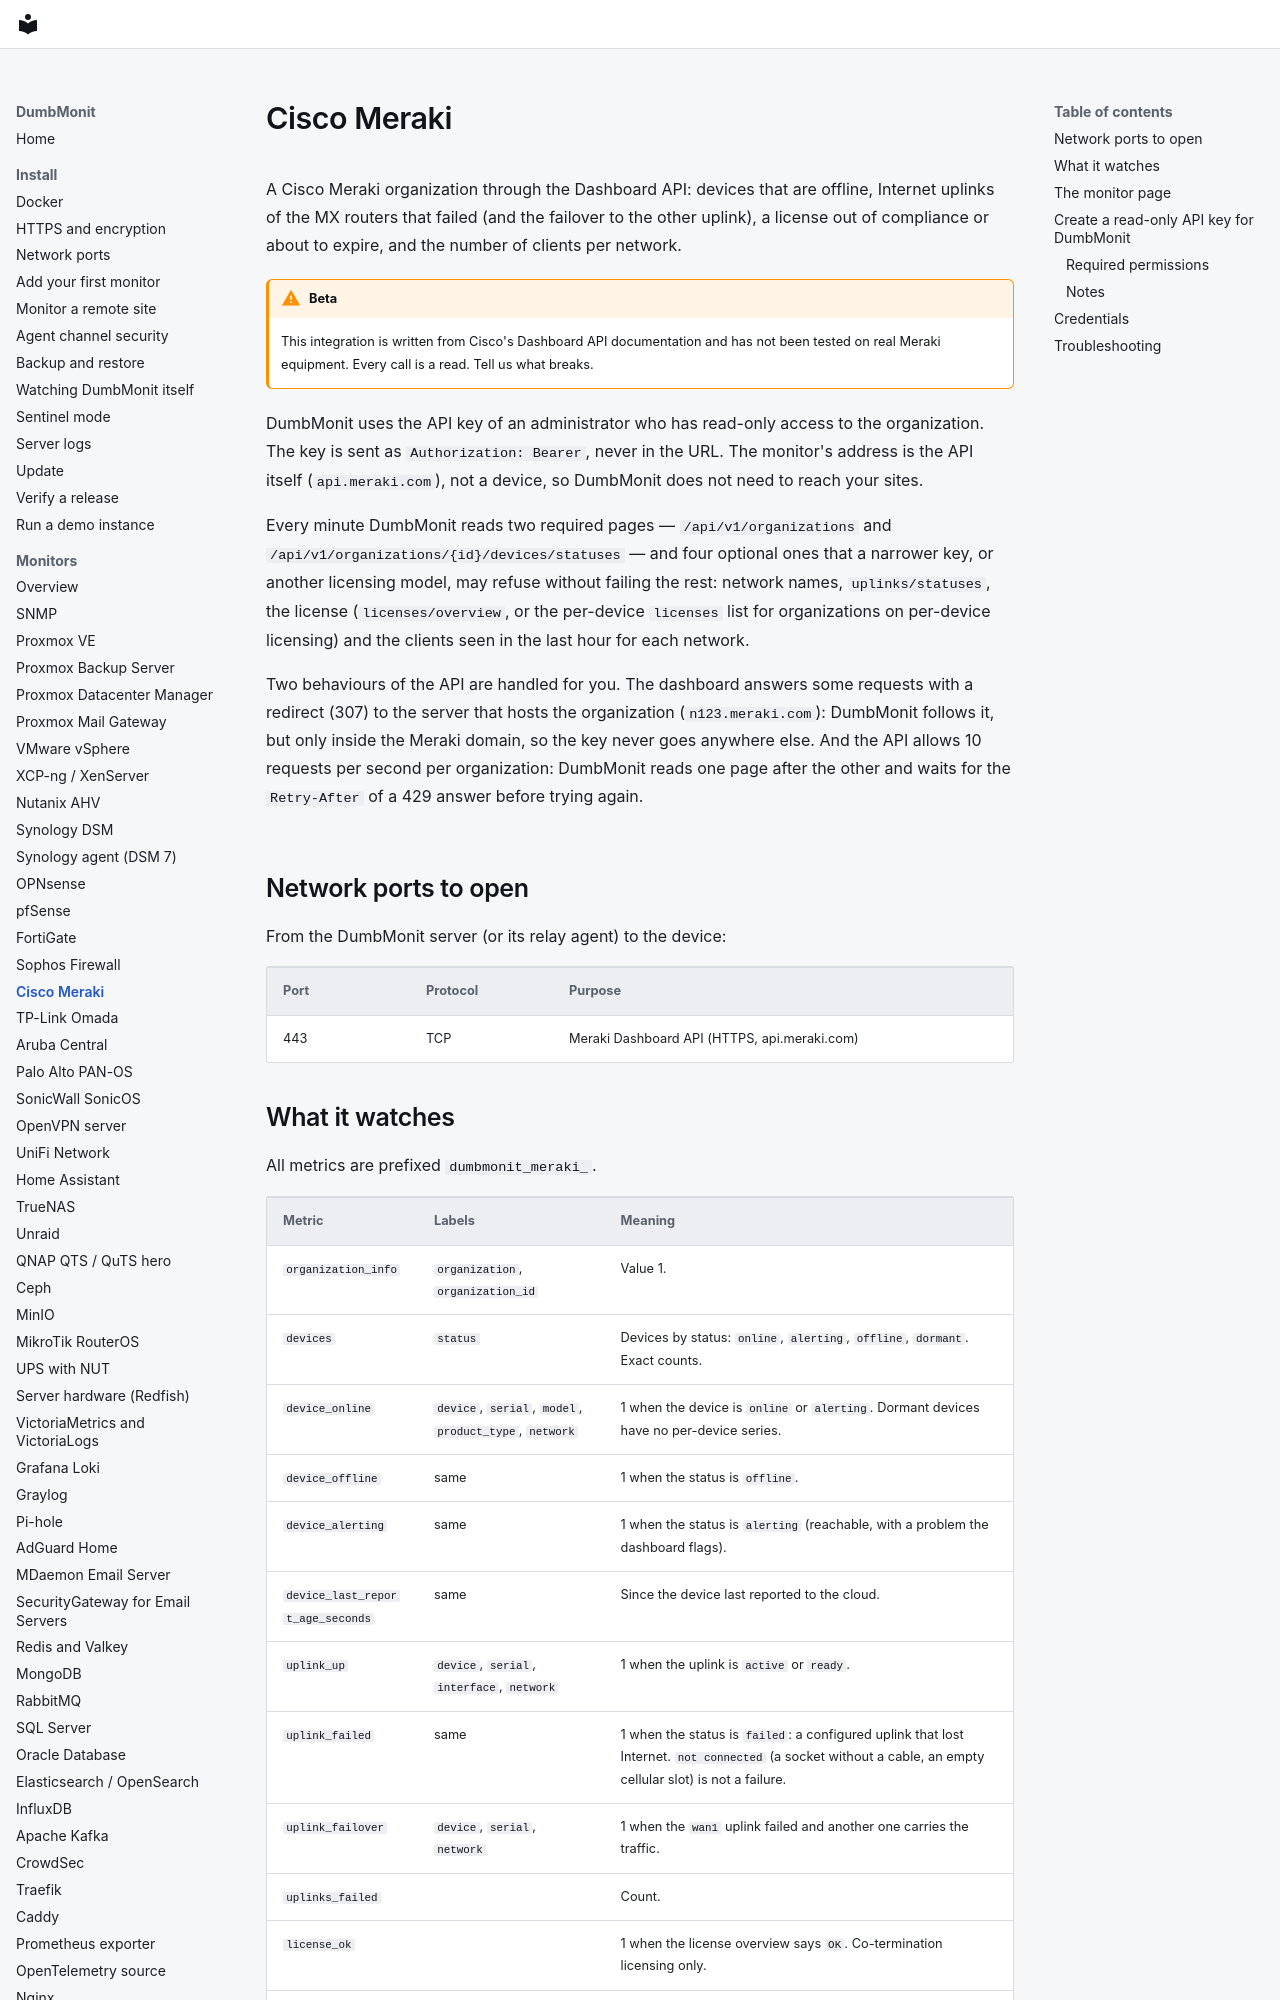

repository: laupernoe/dumbmonit · page: devices/meraki/index.html · generator: mkdocs

# Cisco Meraki

A Cisco Meraki organization through the Dashboard API: devices that are
offline, Internet uplinks of the MX routers that failed (and the failover to
the other uplink), a license out of compliance or about to expire, and the
number of clients per network.

!!! warning "Beta"

    This integration is written from Cisco's Dashboard API documentation and
    has not been tested on real Meraki equipment. Every call is a read. Tell
    us what breaks.

DumbMonit uses the API key of an administrator who has read-only access to the
organization. The key is sent as `Authorization: Bearer`, never in the URL.
The monitor's address is the API itself (`api.meraki.com`), not a device, so
DumbMonit does not need to reach your sites.

Every minute DumbMonit reads two required pages — `/api/v1/organizations` and
`/api/v1/organizations/{id}/devices/statuses` — and four optional ones that a
narrower key, or another licensing model, may refuse without failing the rest:
network names, `uplinks/statuses`, the license (`licenses/overview`, or the
per-device `licenses` list for organizations on per-device licensing) and the
clients seen in the last hour for each network.

Two behaviours of the API are handled for you. The dashboard answers some
requests with a redirect (307) to the server that hosts the organization
(`n123.meraki.com`): DumbMonit follows it, but only inside the Meraki domain,
so the key never goes anywhere else. And the API allows 10 requests per second
per organization: DumbMonit reads one page after the other and waits for the
`Retry-After` of a 429 answer before trying again.

## Network ports to open

From the DumbMonit server (or its relay agent) to the device:

| Port | Protocol | Purpose |
|---|---|---|
| 443 | TCP | Meraki Dashboard API (HTTPS, api.meraki.com) |
